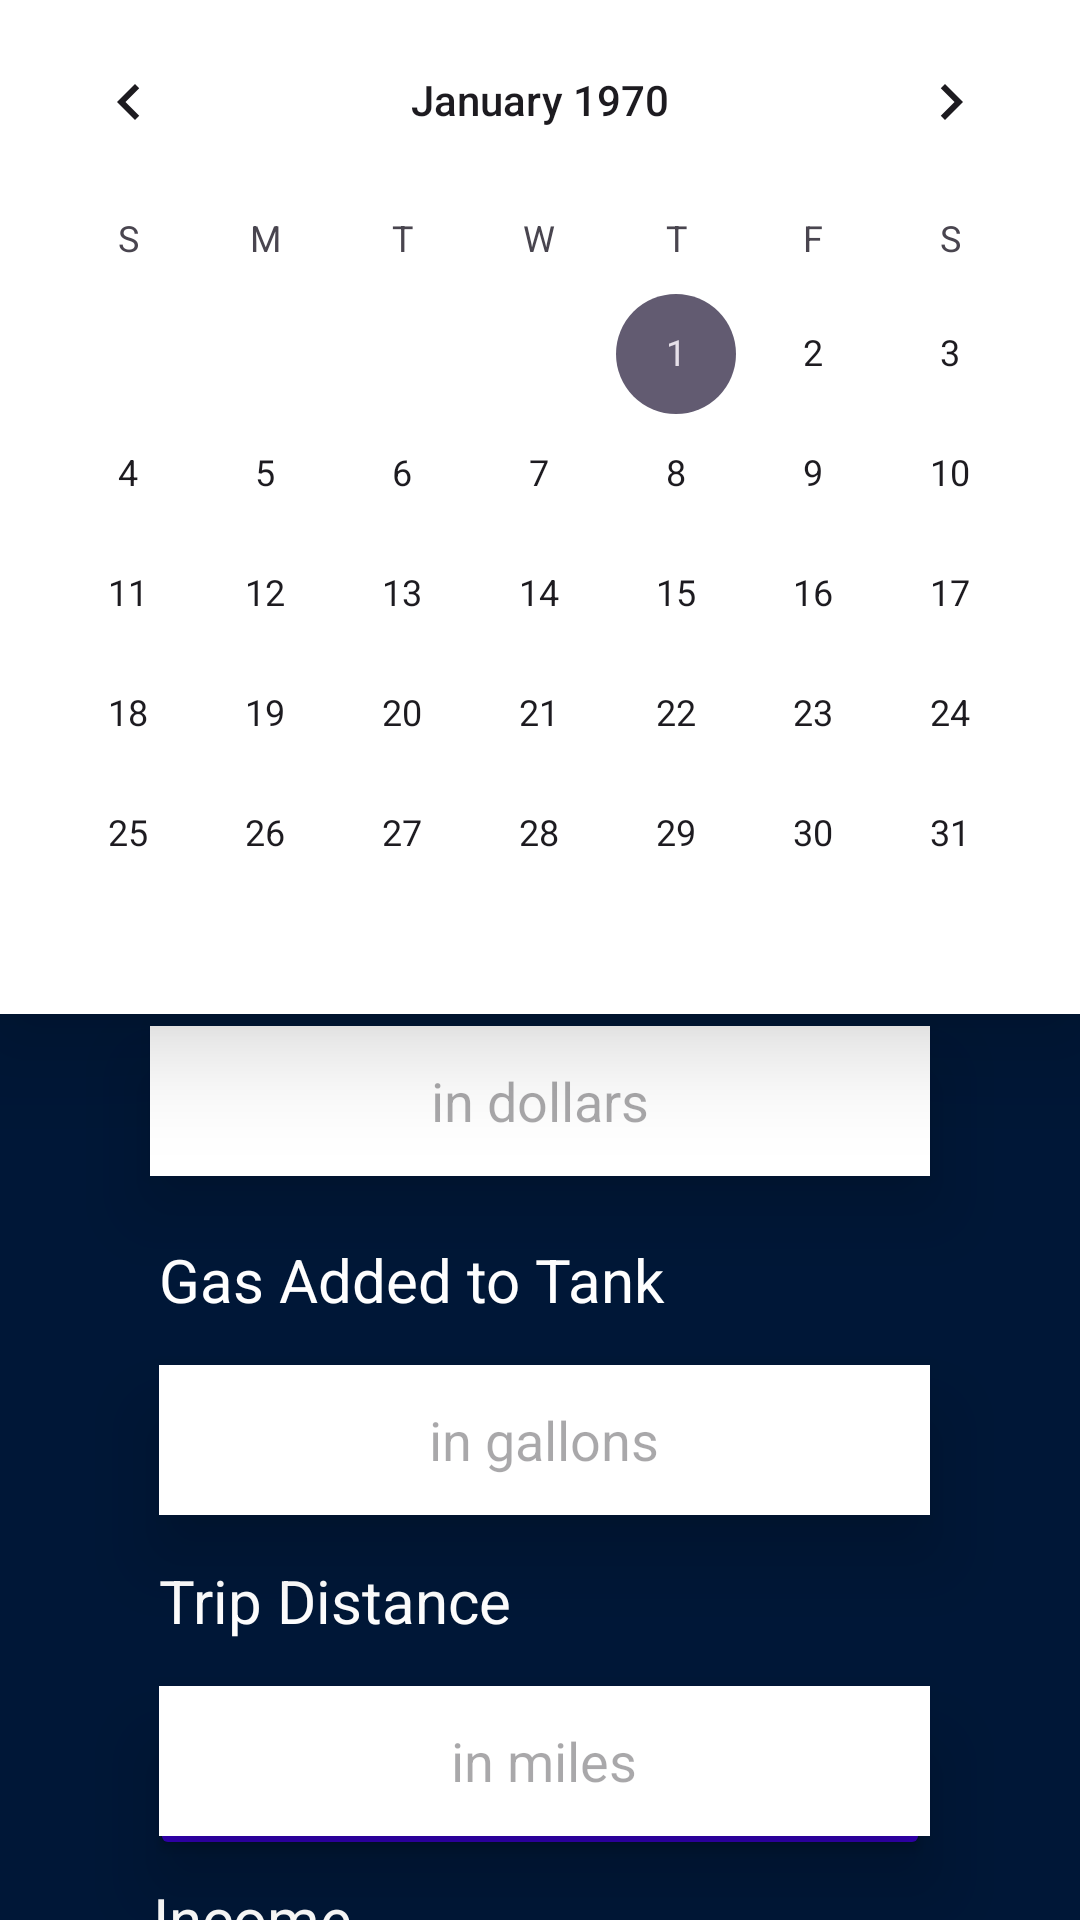

The Android layout XML behind this screen, and the referenced resources:
<!-- AndroidManifest.xml: application theme Theme.Pace -->
<!-- res/layout/activity_add_client_module.xml -->
<?xml version="1.0" encoding="utf-8"?>
<RelativeLayout xmlns:android="http://schemas.android.com/apk/res/android"
    xmlns:app="http://schemas.android.com/apk/res-auto"
    xmlns:tools="http://schemas.android.com/tools"
    android:layout_width="match_parent"
    android:layout_height="match_parent"
    android:background="@color/dark_mode_blue"
    tools:context=".AddClientModule">

    


    <TextView
        android:id="@+id/add_client_mpg_text"
        android:layout_width="wrap_content"
        android:layout_height="wrap_content"
        android:layout_alignParentStart="true"
        android:layout_alignParentTop="true"
        android:layout_marginStart="50dp"
        android:layout_marginTop="85dp"
        android:text="@string/mpg_text"
        android:textColor="@color/white"
        android:textSize="20sp" />

    <EditText
        android:id="@+id/add_client_mpg_edit"
        android:layout_width="wrap_content"
        android:layout_height="50dp"
        android:layout_below="@+id/add_client_mpg_text"
        android:layout_alignStart="@+id/add_client_mpg_text"
        android:layout_alignParentEnd="true"
        android:layout_marginEnd="50dp"
        android:hint="@string/mpg_hint"
        android:layout_marginTop="15dp"
        android:background="@color/white"
        android:elevation="15dp"
        android:gravity="center"/>

    

    <TextView
        android:id="@+id/add_client_date_text"
        android:layout_width="wrap_content"
        android:layout_height="wrap_content"
        android:layout_alignParentStart="true"
        android:layout_alignParentTop="true"
        android:layout_marginStart="50dp"
        android:layout_marginTop="189dp"
        android:text="@string/date_text"
        android:textColor="@color/white"
        android:textSize="20sp" />

    <EditText
        android:id="@+id/add_client_date_edit"
        android:layout_width="wrap_content"
        android:layout_height="50dp"
        android:layout_below="@+id/add_client_date_text"
        android:layout_alignStart="@+id/add_client_date_text"
        android:layout_alignParentEnd="true"
        android:layout_marginEnd="50dp"
        android:hint="@string/date_hint"
        android:layout_marginTop="15dp"
        android:background="@color/white"
        android:elevation="15dp"
        android:gravity="center"/>

    <CheckBox
        android:id="@+id/add_client_open_calendar"
        android:layout_width="wrap_content"
        android:layout_height="wrap_content"
        android:layout_alignEnd="@+id/add_client_date_edit"
        android:layout_alignBottom="@+id/add_client_date_edit"
        android:elevation="20dp"/>

    <CalendarView
        android:id="@+id/add_client_calendar"
        android:layout_width="match_parent"
        android:layout_height="wrap_content"
        android:background="@color/white"
        android:elevation="20dp"/>
        

    

    <TextView
        android:id="@+id/add_client_gas_price"
        android:layout_width="wrap_content"
        android:layout_height="wrap_content"
        android:layout_alignParentStart="true"
        android:layout_alignParentTop="true"
        android:layout_marginStart="50dp"
        android:layout_marginTop="300dp"
        android:text="@string/gas_price_text"
        android:textColor="@color/white"
        android:textSize="20sp" />

    <EditText
        android:id="@+id/add_client_gas_price_edit"
        android:layout_width="wrap_content"
        android:layout_height="50dp"
        android:layout_below="@+id/add_client_gas_price"
        android:layout_alignStart="@+id/add_client_gas_price"
        android:layout_alignParentEnd="true"
        android:layout_marginEnd="50dp"
        android:hint="@string/gas_price_hint"
        android:layout_marginTop="15dp"
        android:background="@color/white"
        android:elevation="15dp"
        android:gravity="center"/>

    

    <TextView
        android:id="@+id/add_client_gas_added"
        android:layout_width="wrap_content"
        android:layout_height="wrap_content"
        android:layout_alignParentStart="true"
        android:layout_alignParentTop="true"
        android:layout_marginStart="53dp"
        android:layout_marginTop="413dp"
        android:text="@string/gas_added_text"
        android:textColor="@color/white"
        android:textSize="20sp" />

    <EditText
        android:id="@+id/add_client_gas_added_edit"
        android:layout_width="wrap_content"
        android:layout_height="50dp"
        android:layout_below="@+id/add_client_gas_added"
        android:layout_alignStart="@+id/add_client_gas_added"
        android:layout_alignParentEnd="true"
        android:layout_marginEnd="50dp"
        android:hint="@string/gas_added_hint"
        android:layout_marginTop="15dp"
        android:background="@color/white"
        android:elevation="15dp"
        android:gravity="center"/>

    

    <TextView
        android:id="@+id/add_client_trip_distance"
        android:layout_width="wrap_content"
        android:layout_height="wrap_content"
        android:layout_alignParentStart="true"
        android:layout_alignParentTop="true"
        android:layout_marginStart="53dp"
        android:layout_marginTop="520dp"
        android:text="@string/trip_distance_text"
        android:textColor="@color/white"
        android:textSize="20sp" />

    <EditText
        android:id="@+id/add_client_trip_distance_edit"
        android:layout_width="wrap_content"
        android:layout_height="50dp"
        android:layout_below="@+id/add_client_trip_distance"
        android:layout_alignStart="@+id/add_client_trip_distance"
        android:layout_alignParentEnd="true"
        android:layout_marginEnd="50dp"
        android:hint="@string/trip_distance_hint"
        android:layout_marginTop="15dp"
        android:background="@color/white"
        android:elevation="15dp"
        android:gravity="center"/>

    

    <TextView
        android:id="@+id/add_client_income"
        android:layout_width="wrap_content"
        android:layout_height="wrap_content"
        android:layout_alignParentStart="true"
        android:layout_alignParentTop="true"
        android:layout_marginStart="51dp"
        android:layout_marginTop="626dp"
        android:text="@string/income_text"
        android:textColor="@color/white"
        android:textSize="20sp" />

    <EditText
        android:id="@+id/add_client_income_edit"
        android:layout_width="wrap_content"
        android:layout_height="50dp"
        android:layout_below="@+id/add_client_income"
        android:layout_alignStart="@+id/add_client_income"
        android:layout_alignParentEnd="true"
        android:layout_marginEnd="50dp"
        android:hint="@string/income_hint"
        android:layout_marginTop="15dp"
        android:background="@color/white"
        android:elevation="15dp"
        android:gravity="center"/>

    

    <TextView
        android:layout_width="match_parent"
        android:layout_height="wrap_content"
        android:layout_alignParentStart="true"
        android:layout_alignParentTop="true"
        android:layout_marginTop="25dp"
        android:text="@string/route_statistics_header"
        android:textSize="30dp"
        android:textStyle="bold"
        android:textColor="@color/white"
        android:gravity="center"/>

    

    <Button
        android:id="@+id/add_client_calculate_button"
        android:layout_width="wrap_content"
        android:layout_height="wrap_content"
        android:layout_alignParentStart="true"
        android:layout_alignParentEnd="true"
        android:layout_alignParentBottom="true"
        android:layout_marginStart="50dp"
        android:layout_marginEnd="50dp"
        android:layout_marginBottom="20dp"
        android:text="@string/button_add_text"
        android:backgroundTint="#3400BC" />

</RelativeLayout>
<!-- resources referenced by this layout -->
<resources>
  <color name="dark_mode_blue">#001737</color>
  <color name="white">#FFFFFFFF</color>
  <string name="button_add_text">ADD</string>
  
      //Home Page Headings
  <string name="date_hint">mm/dd/yy</string>
  <string name="date_text">Date</string>
  <string name="gas_added_hint">in gallons</string>
  <string name="gas_added_text">Gas Added to Tank</string>
  <string name="gas_price_hint">in dollars</string>
  <string name="gas_price_text">Gas Price</string>
  <string name="income_hint">in dollars</string>
  
      //Route Statistics Button Text
  <string name="income_text">Income</string>
  <string name="mpg_hint">miles per gallon</string>
  <string name="mpg_text">MPG</string>
  <string name="route_statistics_header">Route Statistics</string>
  
      //Route Statistics Hints
  <string name="trip_distance_hint">in miles</string>
  <string name="trip_distance_text">Trip Distance</string>
  <style name="Theme.Pace" parent="Base.Theme.Pace" />
  <style name="Base.Theme.Pace" parent="Theme.Material3.DayNight.NoActionBar">
          
          
          <item name="colorPrimary">@color/forest</item>
      </style>
</resources>
